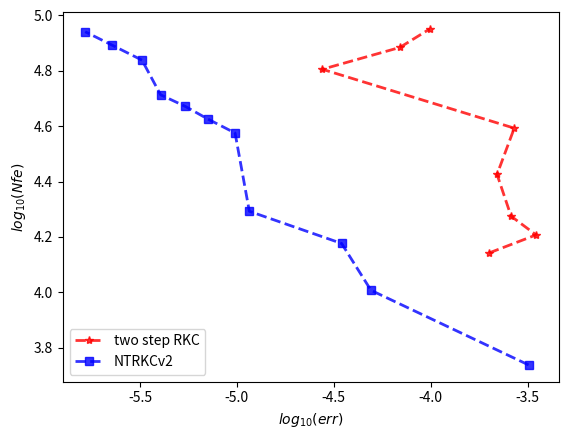

The script that saved this image:
import numpy as np
import matplotlib.pyplot as plt
''' VIRS BURGERS
a=[np.log10(6.28e-05),np.log10(0.0002),np.log10(0.00036),np.log10(0.00069),np.log10(0.0033)]
b=[np.log10(28979),np.log10(10996),np.log10(7072),np.log10(3923),np.log10(1160)]
a1=[np.log10(3.96e-06),np.log10(4.49e-06),np.log10(8.85e-06),np.log10(2.5e-05),np.log10(0.00053)]
b1=[np.log10(28980),np.log10(10997),np.log10(7066),np.log10(3796),np.log10(1202)]
a2=[np.log10(4.7e-05),np.log10(0.00015),np.log10(0.00027),np.log10(0.00054),np.log10(0.0026)]
b2=[np.log10(27979),np.log10(10330),np.log10(6779),np.log10(3779),np.log10(1103)]
plt.plot(a1,b1,'bs--',alpha=0.8,linewidth=2,label='NTRKC V1')
plt.plot(a,b,'r*--',alpha=0.8,linewidth=2,label='two step RKC')
plt.plot(a2,b2,'y^--',alpha=0.8,linewidth=2,label='RKC2')
plt.legend()
plt.xlabel("$log_{10}(err)$")
plt.ylabel("$log_{10}(Nfe)$")
#plt.grid()
#plt.savefig('C:/Users/A204-7/Desktop/论文撰写及其模板模板/numberical_results/visburgers.eps')
plt.legend()
plt.xlabel("$log_{10}(err)$")
plt.ylabel("$log_{10}(Nfe)$")
'''

'''
#FHN
a=[2.4e-05,1.07e-05,5.04e-06,1.8e-06,1.2e-07,2.63e-08,5.68e-09,8.9e-10,2.2e-10,2.45e-11]
a1=[1408,1744,2332,3340,7008,10004,14008,23332,35008,70008]
b=[1.4e-05,5.7e-06,5.6e-06,5.5e-06,2.76e-06,1.6e-06,1.3e-06,5.5e-07,5.5e-07,2.75e-07]
b1=[1306,1618,2164,3100,6506,9288,13006,21664,32506,65006]
c=[1.52e-06,5.7e-07,1.73e-07,3.95e-08,5.06e-09,2.68e-09,2.12e-09,4.45e-10,8.4e-10,4.19e-10]

d=[1.72e-06,4.84e-07,2.33e-07,2.71e-08,1.88e-08]
d1=[3932,4709,6081,7355,8825]
e=[5.60e-06,4.46e-06,3.26e-06,2.554e-06,1.59e-06]
e1=[3932,4709,6081,7355,8825]
plt.plot(np.log10(d),np.log10(d1),'bs--',alpha=0.8,linewidth=2,label='NTRKC V1')
#plt.plot(np.log10(e),np.log10(d1),'go--',alpha=0.8,linewidth=2,label='NTRKC V2')
plt.plot(np.log10(e),np.log10(e1),'r*--',alpha=0.8,linewidth=2,label='two step RKC')
plt.legend()
plt.xlabel("$log_{10}(err)$")
plt.ylabel("$log_{10}(Nfe)$")
#plt.savefig('C:/Users/A204-7/Desktop/论文撰写及其模板模板/numberical_results/FHN.eps')
plt.show()
'''


''' ade
a=[9.7e-06,1.3e-06,5.75e-07,1.4e-07,1.7e-08]
a1=[4358,7459,8834,13159,28959]
b=[0.003,7.6e-06,1.55e-06,7.9e-07,2.2e-08]
b1=[4358,7459,8834,13159,28959]
c=[0.74,0.057,0.014,0.00048,3.75e-08]
c1=[4009,6959,8334,12359,27459]
plt.plot(np.log10(a),np.log10(a1),'bs--',alpha=0.8,linewidth=2,label='NTRKC V1')
plt.plot(np.log10(c),np.log10(c1),'y^--',alpha=0.8,linewidth=2,label='RKC2')
plt.plot(np.log10(b),np.log10(b1),'r*--',alpha=0.8,linewidth=2,label='two step RKC')
plt.legend()
plt.xlabel("$log_{10}(err)$")
plt.ylabel("$log_{10}(Nfe)$")
#plt.savefig('C:/Users/A204-7/Desktop/论文撰写及其模板模板/numberical_results/adebt1gamma4000.eps')
plt.show()'''
'''
a=[0.0017,1.0e-05,8.6e-07,9.89e-08,2.8e-09,5e-10]
a1=[2119,4209,7159,12759,27959,52958]
b=[0.0004,5.2e-05,2.1e-06,5.3e-07,7.6e-09,7.5e-10]
b1=[2119,4209,7159,12759,27959,52958]
c=[4.45e-05,6.13e-06,1.19e-06,6.46e-07,1.1e-08,1.7e-9]
c1=[1939,3859,6759,12159,27459,50959]
plt.plot(np.log10(a),np.log10(a1),'bs--',alpha=0.8,linewidth=2,label='NTRKC V1')
plt.plot(np.log10(c),np.log10(c1),'y^--',alpha=0.8,linewidth=2,label='RKC2')
plt.plot(np.log10(b),np.log10(b1),'r*--',alpha=0.8,linewidth=2,label='two step RKC')
plt.legend()
plt.xlabel("$log_{10}(err)$")
plt.ylabel("$log_{10}(Nfe)$")
#plt.savefig('C:/Users/A204-7/Desktop/论文撰写及其模板模板/numberical_results/adebt0gamma1000.eps')
plt.show()'''
'''
a=[1.81e-05,4.2e-05,3.06e-06,9.3e-06,3.38e-06]
a1=[774,832,889,978,1075]
b=[0.0011,0.0055,0.0002,0.003,0.0001]
b1=[774,832,889,978,1075]
c=[0.0047,0.0033,0.0019,0.00099,0.0018]
c1=[2076,2530,3430,5896,6490]
plt.figure(figsize=(10,8))
plt.plot(np.log2(a),np.log2(a1),'bs--',alpha=0.8,linewidth=2,label='NTRKC')
#plt.plot(np.log10(b),np.log10(1),'y^--',alpha=0.8,linewidth=2,label='two step RKC')
plt.plot(np.log2(b),np.log2(b1),'r*--',alpha=0.8,linewidth=2,label='two step RKC')
plt.legend(loc=1)
plt.xlabel("$log_{10}(err)$")
plt.ylabel("$log_{10}(Nfe)$")

#plt.savefig('C:/Users/A204-7/Desktop/论文撰写及其模板模板/numberical_results/burssrd.eps')
plt.show()
'''
'''
#ade
a=[9.59e-06,1.35e-06,5.75e-07,1.49e-07,7.22e-8,1.75e-8]
a1=[4359,7459,8834,13159,15708,28459]
b=[0.003,7.7e-06,1.55e-06,7.49e-07,3.32e-07,2.24e-08]
b1=[4359,7459,8834,13159,15708,28459]
c=[7.2e-06,9.7e-07,4.9e-07,1.1e-07,5.69e-08,1.75e-08]
c1=[4359,7459,8834,13159,15708,28459]
d=[6.74e-06,7.86e-07,4.16e-07,9.06e-08,4.69e-08,1.75e-08]
d1=[4509,7659,9087,13359,16204,28959]
plt.plot(np.log10(a),np.log10(a1),'bs--',alpha=0.8,linewidth=2,label='NTRKC')
plt.plot(np.log10(b),np.log10(b1),'r*--',alpha=0.8,linewidth=2,label='two step RKC')
#plt.plot(np.log10(c),np.log10(a1),'ys--',alpha=0.8,linewidth=2,label='NTRKCv1')
plt.plot(np.log10(d),np.log10(d1),'ys--',alpha=0.8,linewidth=2,label='NTRKCv2')
plt.legend()
plt.xlabel("$log_{10}(err)$")
plt.ylabel("$log_{10}(Nfe)$")
#plt.savefig('C:/Users/A204-7/Desktop/论文撰写/numberical_results/adegama4000v1.eps')
plt.show()
'''

#burss
#a=[0.00011391,0.00029748,8.42934268e-05,1.39929774e-05,6.28291557e-05,1.94188406e-05,0.00017834]
#a1=[4458, 5397,6330,7407, 8280,  9192,10198]
b=[0.0002,0.00035,0.00026,0.00022,0.00027,2.76e-05,6.93e-05,9.9e-05]
b1=[13859,16107,18824,26647,39157,63923,76642,89430]
c=[0.00032,4.92e-05,3.47e-05,1.16e-05,9.79e-06,7.06e-06,5.41e-06,4.04e-06,3.24e-06,2.27e-06,1.65e-06]
c1=[5459,10160,15005,19606,37606,42306,46960,51706,68960,78160,87360]

#d=[6.74e-06,7.86e-07,4.16e-07,9.06e-08,4.69e-08,1.75e-08]
#d1=[4509,7659,9087,13359,16204,28959]
#plt.plot(a,(a1),'bs--',alpha=0.8,linewidth=2,label='NTRKC')
plt.plot(np.log10(b),np.log10(b1),'r*--',alpha=0.8,linewidth=2,label='two step RKC')
#plt.plot(np.log10(c),np.log10(a1),'ys--',alpha=0.8,linewidth=2,label='NTRKCv1')
plt.plot(np.log10(c),np.log10(c1),'bs--',alpha=0.8,linewidth=2,label='NTRKCv2')
plt.legend()
plt.xlabel("$log_{10}(err)$")
plt.ylabel("$log_{10}(Nfe)$")
#plt.savefig('C:/Users/A204-7/Desktop/论文撰写/numberical_results/adegama4000v1.eps')
plt.show()

'''
#ROBER
a=[6.0e-07,1.66e-07,7.69e-08,2.82e-08,1.52e-08,7.41e-09,3.02e-9,9.37e-10,1.62e-10]
a1=[42841,72699,87885,112637,131108,156805,195059,257975,379731]#380815]
b=[8.87e-07,6.18e-07,3.88e-07,3.77e-07,3.44e-07,3.2e-07,2.22e-07,1.44e-07]#8.88e-08]
b1=[66664,87853,112637,131104,195054,257975,380824,420899]
c=[7.37e-07,1.0e-08,9.31e-09,4.01e-09,1.72e-09,9.2e-10,2.35e-11,1.08e-11]
c1=[42841,87886,97531,112637,132622,156806,199921,399855]
#d=[6.74e-06,7.86e-07,4.16e-07,9.06e-08,4.69e-08,1.75e-08]
#d1=[4509,7659,9087,13359,16204,28959]
plt.plot(np.log10(a),np.log10(a1),'bs--',alpha=0.8,linewidth=2,label='NTRKC')
plt.plot(np.log10(c),np.log10(c1),'g^--',alpha=0.8,linewidth=2,label='NTRKCⅠ')
plt.plot(np.log10(b),np.log10(b1),'r*--',alpha=0.8,linewidth=2,label='two step RKC')
plt.legend()
plt.xlabel("$log_{10}(err)$")
plt.ylabel("$log_{10}(Nfe)$")
#plt.savefig('C:/Users/A204-7/Desktop/论文撰写/numberical_results/ROBER.eps')
plt.show()
'''

'''
#nostiff
a=[10  ,     
 20 ,     
 40  ,   
 80  ,  
 160  , 
 320  ,
640,
 1280,
 2560]
a1=[3.16282530e-02,
  3.85348054e-03,
 3.53570819e-04,
 3.04588124e-05,
 2.71084023e-06,
 2.62169185e-07,
 2.77079452e-08,
 3.13006582e-09,
 3.67465613e-10]
a2=[3.03697986,
 3.44609099,
 3.53706762,
 3.4900477 ,
 3.37017006,
 3.24212649,
 3.14603482,
 3.09051184]
b=[1.69809120e-02,
 3.58720461e-03,
 8.15124817e-04,
 1.94440827e-04,
 4.75210466e-05,
 1.17495668e-05,
 2.92140855e-06,
 7.28376697e-07,
 1.81848644e-07]#8.88e-08]
b1=[10  ,     
 20 ,     
 40  ,   
 80  ,  
 160  , 
 320  ,
640,
 1280,
 2560]
b2=[2.242982  ,
 2.13776714,
 2.06768981,
 2.03269266,
 2.01595904,
 2.00787153,
 2.00390746,
 2.0019466 ]
c=[1.13048167e-02,
 1.41476533e-03,
 1.69046825e-04,
 2.03612656e-05,
 2.48872740e-06,
 3.07181585e-07,
 3.81020281e-08,
 4.73261219e-09,
 5.86770410e-10]
c1=[10  ,     
 20 ,     
 40  ,   
 80  ,  
 160  , 
 320  ,
640,
 1280,
 2560]
c2=[2.99830293,
 3.06506794,
 3.05352378,
 3.03234712,
 3.01824457,
 3.01115204,
 3.00915918,
 3.01176868]
#d=[6.74e-06,7.86e-07,4.16e-07,9.06e-08,4.69e-08,1.75e-08]
#d1=[4509,7659,9087,13359,16204,28959]
plt.plot(np.log10(a1),np.log2(a),'bs--',alpha=0.8,linewidth=2,label='NTRKC')
plt.plot(np.log10(b),np.log2(b1),'y^--',alpha=0.8,linewidth=2,label='RKC2')
plt.plot(np.log10(c),np.log2(c1),'r*--',alpha=0.8,linewidth=2,label='two step RKC')
plt.legend()
plt.xlabel("$log10(err)$")
plt.ylabel("$log2(steps)$")
#plt.savefig('C:/Users/A204-7/Desktop/论文撰写/numberical_results/nostifferr.eps')
plt.show()'''
